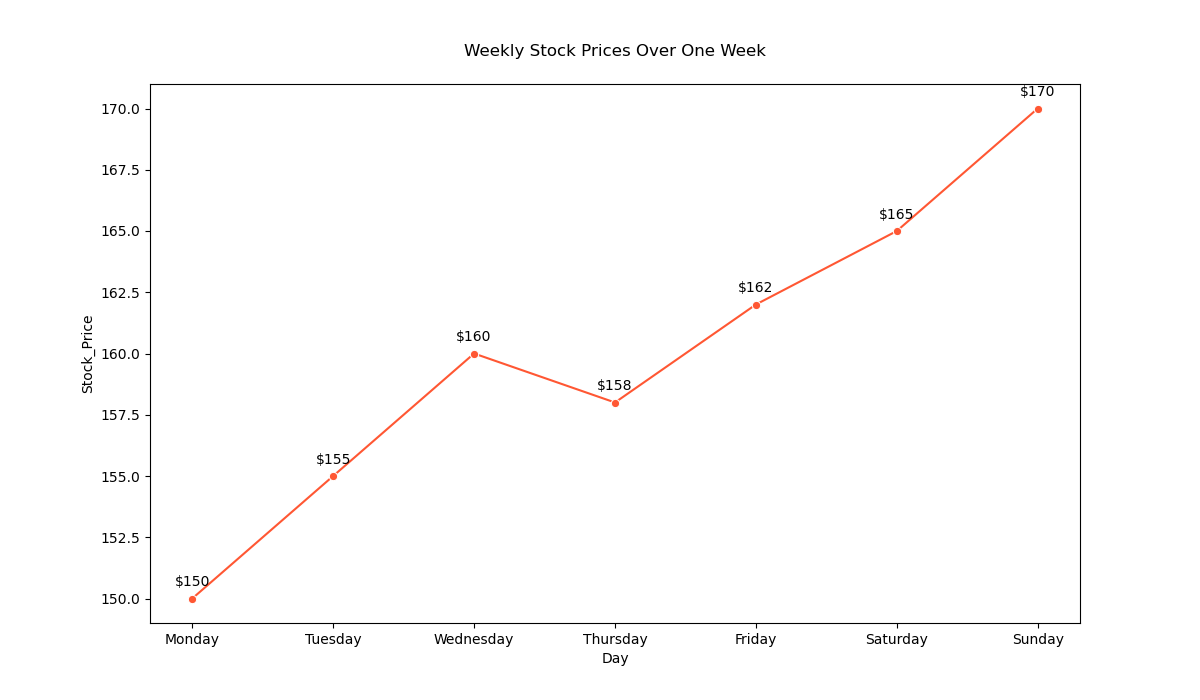

The data file committed next to this chart (first rows):
Day, Stock_Price
Monday, 150
Tuesday, 155
Wednesday, 160
Thursday, 158
Friday, 162
Saturday, 165
Sunday, 170
